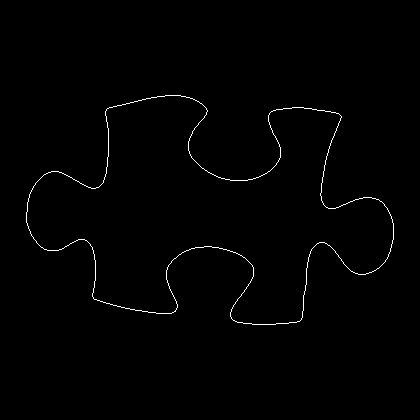

Source data for this figure (header and first rows):
26, 212
26, 213
26, 214
26, 215
26, 216
26, 217
26, 218
26, 219
26, 220
26, 221
26, 222
27, 223
27, 224
27, 225
28, 226
28, 227
28, 228
29, 229
29, 230
30, 231
30, 232
30, 233
31, 234
31, 235
32, 236
33, 237
33, 238
34, 239
35, 240
36, 241
36, 242
37, 243
38, 244
39, 245
40, 246
41, 247
42, 247
43, 248
44, 249
45, 249
46, 249
47, 250
48, 250
49, 250
50, 250
51, 250
52, 250
53, 250
54, 250
55, 250
56, 250
57, 250
58, 250
59, 249
60, 249
61, 249
62, 248
63, 248
64, 247
65, 246
66, 246
... 1,294 more rows
